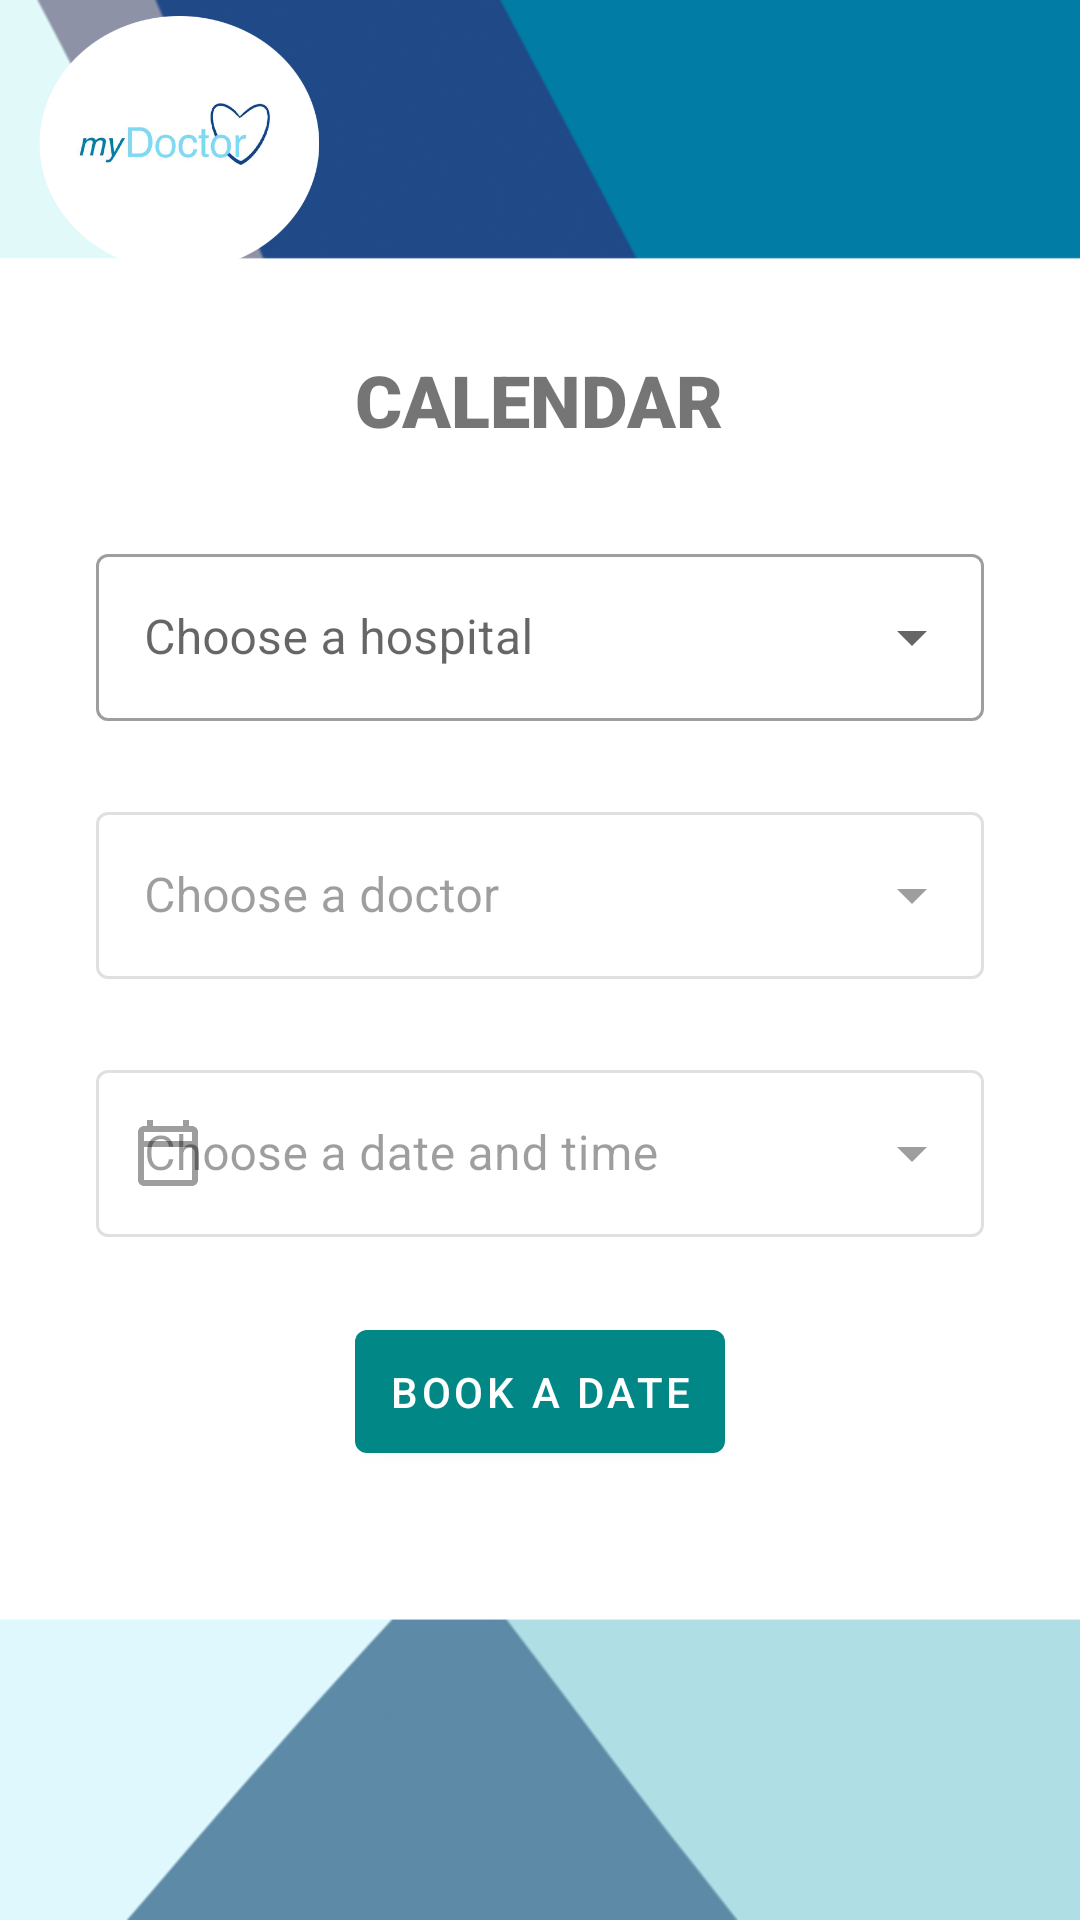

Produce the Android XML layout that renders to this screen, including the resource entries it uses.
<!-- AndroidManifest.xml: application theme Theme.MyDoctor -->
<!-- res/layout/fragment_calendar.xml -->
<?xml version="1.0" encoding="utf-8"?>
<LinearLayout xmlns:android="http://schemas.android.com/apk/res/android"
    xmlns:app="http://schemas.android.com/apk/res-auto"
    xmlns:tools="http://schemas.android.com/tools"
    android:id="@+id/calendar_fragment"
    android:layout_width="match_parent"
    android:layout_height="match_parent"
    android:background="@drawable/mainbackground"
    android:orientation="vertical"
    tools:context=".CalendarFragment">

    <ImageView
        android:layout_width="120dp"
        android:layout_height="97dp"
        android:id="@+id/imageViewProfile"
        android:src="@drawable/profilelogo"
        android:layout_gravity="left" />

    <TextView
        android:id="@+id/calendar_text"
        android:layout_width="wrap_content"
        android:layout_height="wrap_content"
        android:layout_gravity="center"
        android:layout_marginVertical="20dp"
        android:layout_marginBottom="30dp"
        android:fontFamily="sans-serif-black"
        android:text="@string/calendar"
        android:textAlignment="center"
        android:textSize="24sp" />

    <com.google.android.material.textfield.TextInputLayout
        android:id="@+id/hospital_dropdown"
        style="@style/Widget.MaterialComponents.TextInputLayout.OutlinedBox.ExposedDropdownMenu"
        android:layout_width="match_parent"
        android:layout_height="wrap_content"
        android:layout_gravity="center"
        android:layout_marginStart="32dp"
        android:layout_marginTop="10dp"
        android:layout_marginEnd="32dp"
        android:hint="@string/choose_a_hospital"
        android:textAlignment="center"
        app:startIconDrawable="@drawable/ic_baseline_local_hospital_24">

        <AutoCompleteTextView
            android:id="@+id/autocomplete_text_view_hospital_dropdown"
            android:layout_width="match_parent"
            android:layout_height="wrap_content"
            android:inputType="none"/>

    </com.google.android.material.textfield.TextInputLayout>

    <com.google.android.material.textfield.TextInputLayout
        android:id="@+id/doctor_dropdown"
        style="@style/Widget.MaterialComponents.TextInputLayout.OutlinedBox.ExposedDropdownMenu"
        android:layout_width="match_parent"
        android:layout_height="wrap_content"
        android:layout_gravity="center"
        android:layout_marginStart="32dp"
        android:layout_marginTop="25dp"
        android:layout_marginEnd="32dp"
        android:hint="@string/choose_a_doctor"
        android:textAlignment="center"
        android:enabled="false"
        app:startIconDrawable="@drawable/ic_baseline_person_24">

        <AutoCompleteTextView
            android:id="@+id/autocomplete_text_view_doctor_dropdown"
            android:layout_width="match_parent"
            android:layout_height="match_parent"
            android:layout_weight="1"
            android:inputType="none"/>

    </com.google.android.material.textfield.TextInputLayout>

    <com.google.android.material.textfield.TextInputLayout
        android:id="@+id/date_and_time_dropdown"
        style="@style/Widget.MaterialComponents.TextInputLayout.OutlinedBox.ExposedDropdownMenu"
        android:layout_width="match_parent"
        android:layout_height="wrap_content"
        android:layout_gravity="center"
        android:layout_marginStart="32dp"
        android:layout_marginTop="25dp"
        android:layout_marginEnd="32dp"
        android:hint="@string/choose_a_date_and_time"
        android:textAlignment="center"
        android:enabled="false"
        app:startIconDrawable="@drawable/ic_outline_calendar_today_24">

        <AutoCompleteTextView
            android:id="@+id/autocomplete_text_view_date_and_time_dropdown"
            android:layout_width="match_parent"
            android:layout_height="match_parent"
            android:layout_weight="1"
            android:inputType="none"/>

    </com.google.android.material.textfield.TextInputLayout>

    <View
        android:layout_width="0dp"
        android:layout_height="25dp"/>

    <com.google.android.material.button.MaterialButton
        android:id="@+id/book_a_date_button"
        android:layout_width="wrap_content"
        android:layout_height="wrap_content"
        android:layout_gravity="center"
        android:text="@string/book_a_date"
        android:padding="11dp">

    </com.google.android.material.button.MaterialButton>

</LinearLayout>
<!-- resources referenced by this layout -->
<resources>
  <!-- drawable ic_outline_calendar_today_24 (drawable) -->
  <vector android:height="24dp" android:tint="#007CA5"
      android:viewportHeight="24" android:viewportWidth="24"
      android:width="24dp" xmlns:android="http://schemas.android.com/apk/res/android">
      <path android:fillColor="@android:color/white" android:pathData="M20,3h-1L19,1h-2v2L7,3L7,1L5,1v2L4,3c-1.1,0 -2,0.9 -2,2v16c0,1.1 0.9,2 2,2h16c1.1,0 2,-0.9 2,-2L22,5c0,-1.1 -0.9,-2 -2,-2zM20,21L4,21L4,10h16v11zM20,8L4,8L4,5h16v3z"/>
  </vector>
  <!-- drawable mainbackground: png bitmap (drawable-v24, 45967 bytes) -->
  <!-- drawable profilelogo: png bitmap (drawable-v24, 45546 bytes) -->
  <string name="book_a_date">Book a date</string>
  <string name="calendar">CALENDAR</string>
  <string name="choose_a_date_and_time">Choose a date and time</string>
  <string name="choose_a_doctor">Choose a doctor</string>
  <string name="choose_a_hospital">Choose a hospital</string>
  <style name="Theme.MyDoctor" parent="Theme.MaterialComponents.DayNight.NoActionBar">
          
          <item name="colorPrimary">@color/teal_700</item>
          <item name="colorPrimaryVariant">@color/teal_700</item>
          <item name="colorOnPrimary">@color/white</item>
          
          <item name="colorSecondary">@color/teal_200</item>
          <item name="colorSecondaryVariant">@color/teal_700</item>
          <item name="colorOnSecondary">@color/black</item>
          
          <item name="android:statusBarColor" tools:targetApi="l">?attr/colorPrimaryVariant</item>
          
      </style>
  <!-- not gathered from this repository: default colours our renderer supplied (Android Studio template values) -->
  <color name="teal_200">#FF03DAC5</color>
  <color name="teal_700">#FF018786</color>
  <color name="black">#FF000000</color>
  <color name="white">#FFFFFFFF</color>
</resources>
